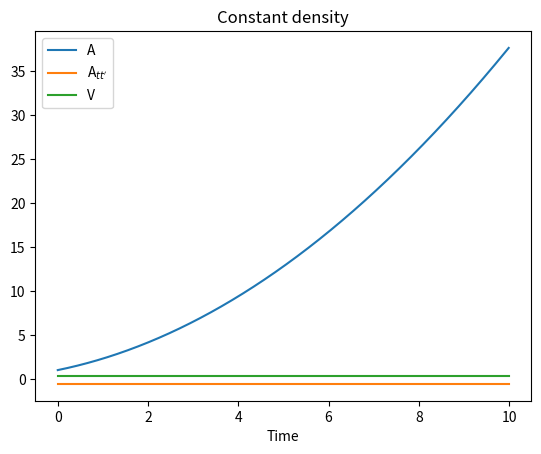
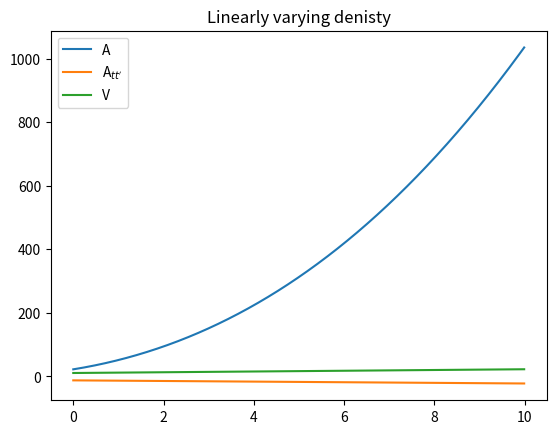
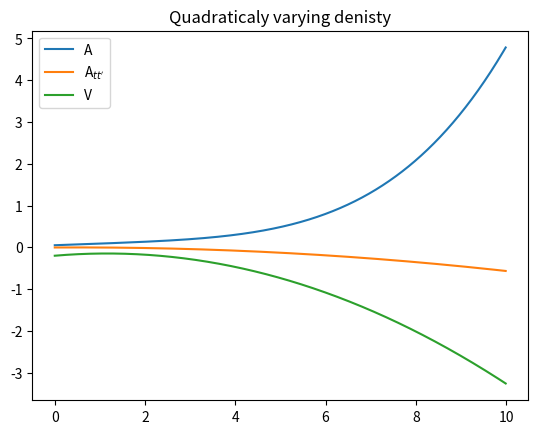

Here is the Python script that generated these plots, in order:
import numpy as np
import matplotlib.pyplot as plt

#
# Plot for constant density
#

print('Constant')

t_step = 0.01
t_max = 10
t_min = 0
z0 = 0

t = np.arange(t_min, t_max, t_step)

c2 = 0
rho0 = 1
k = t_min - (t_step * 10)
k = -2
xi = 0.1

# Plot A for different z0
# for i in np.arange(-5, 5, 0.1):

#     z0 = i        
A = c2 + rho0 * np.pi * ((k - t)**3 - 6*(k - t)**2 * z0 + 12*(-k + t) * z0**2 - 7*z0**3) / (12 * (k - t))
    
plt.plot(t, A, label='A')
plt.xlabel('Time')


# Plot A,tt'
A_tt = rho0 * np.pi * (-(k - t)**3 + 7*z0**3) / (6 * (k-t)**3)

plt.plot(t, A_tt, label="A$_{tt'}$")

# V
V = np.pi * rho0 * (-7*z0**3 - (k - t)**2 * (t - 6*(t+z0) * xi + k * (-1 + 6 * xi))) / (3 * (k - t)**3)

plt.plot(t, V, label='V')
plt.legend()
plt.title('Constant density')
plt.show()


#
# Linearly varying density
#

print('Linear')

z = np.arange(-10, 10, 0.001)

b = 20
a = -5

rho = b + a * z
rho[z>z0] = 0

if (rho < 0).any():
    print('WARNING: Density drops below 0')


A = (96 * c2 * (k-t) + 8 * b * np.pi * ((k-t)**3 - 6 * (k-t)**2 * z0 + 12 * (-k+t) * z0**2 - 7 * z0**3) + a * np.pi * ((k-t)**4 - 24 * (k-t)**2 * z0**2 + 64 * (-k+t) * z0**3 - 41 * z0**4)) /(96 * (k-t))

plt.plot(t, A, label='A')

A_tt = (np.pi * (-8 * b * (k-t)**3 - 3 * a * (k-t)**4 + 56 * b * z0**3 + 41 * a * z0**4))/(48 * (k-t)**3)

plt.plot(t, A_tt, label="A$_{tt'}$")


V = (np.pi * (-56 * b * z0**3-41 * a * z0**4 + 3 * a * (k-t)**2 * ((k-t)**2 - 4 * (k-t-z0) * (k-t+z0) * xi) - 8 * b * (k-t)**2 * (t - 6 * (t+z0) * xi + k * (-1 + 6 * xi))))/(24 * (k-t)**3)

plt.plot(t, V, label='V')


plt.legend()
plt.title('Linearly varying denisty')

plt.show()

#
# Quadraticaly varying density
#

print('Quadratic')

c = 1
b = 2
a = 1

rho = c + b * z + a * z**2
rho[z>z0] = 0

if (rho < 0).any():
    print('WARNING: Density drops below 0')


A = -1/(1920*(k-t))*(-1920*c2*(k-t)-(k-t)**3*(40*c+(k-t)*(5*b+a*k-a*t))+240*c*(k-t)**2*z0+120*(4*c+b*(k-t))*(k-t)*z0**2+40*(7*c+2*(k-t)*(4*b+a*k-a*t))*z0**3+5*(41*b+48*a*(k-t))*z0**4+161*a*z0**5)

plt.plot(t, A, label='A')

A_tt = (-3*(5*b+2*a*(k-t))*(k-t)**4+205*b*z0**4+161*a*z0**5+40*c*(-(k-t)**3+7*z0**3))/(960*(k-t)**3)

plt.plot(t, A_tt, label="A$_{tt'}$")


V = 1/(480*(k-t)**3)*(5*b*(3*(k-t)**4-41*z0**4-48*np.pi*(k-t)**2*(k-t-z0)*(k-t+z0)*xi)+a*(6*(k-t)**5-161*z0**5-80*np.pi*(k-t)**2*((k-t)**3-z0**3)*xi)+40*c*(-7*z0**3+(k-t)**2*(k-t+24*np.pi*(-k+t+z0)*xi)))

plt.plot(t, V, label='V')


plt.legend()
plt.title('Quadraticaly varying denisty')

plt.show()
